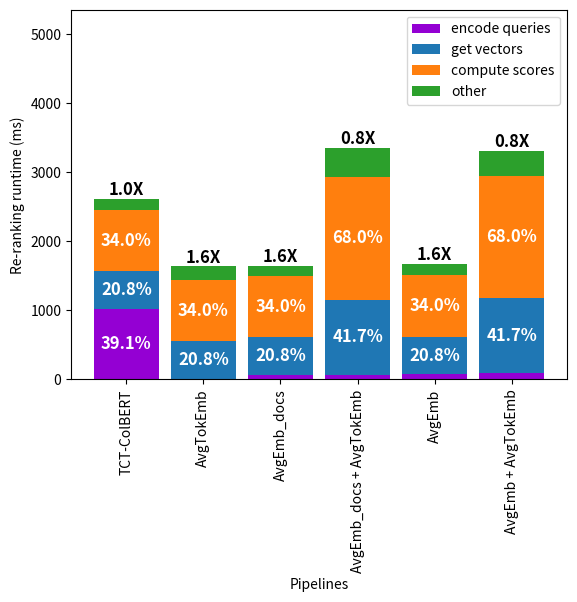

The matplotlib source for this figure:
import argparse
from typing import Any, Dict, List

import numpy as np
from matplotlib import pyplot as plt


def parse_args():
    """
    Parse command-line arguments.

    Returns:
        argparse.Namespace: Parsed command-line arguments.

    Arguments:
        Run the script with --help or -h to see the full list of arguments.
    """
    parser = argparse.ArgumentParser()
    return parser.parse_args()


def plot_runtimes(profiles: List[Dict[str, Any]]):
    def extract_runtimes(key: str) -> List[Any]:
        return np.array([profile[key] for profile in profiles])

    names = extract_runtimes("name")
    total = extract_runtimes("total")
    encode_queries = extract_runtimes("encode_queries")
    get_vectors = extract_runtimes("_get_vectors")
    compute_scores = extract_runtimes("_compute_scores")
    other = total - encode_queries - get_vectors - compute_scores

    fig, ax = plt.subplots()

    bar_width = 0.85
    bars = [
        ax.bar(names, encode_queries, color="darkviolet", label="encode queries", width=bar_width),
        ax.bar(names, get_vectors, bottom=encode_queries, label="get vectors", width=bar_width),
        ax.bar(names, compute_scores, bottom=encode_queries + get_vectors, label="compute scores", width=bar_width),
        ax.bar(names, other, bottom=encode_queries + get_vectors + compute_scores, label="other", width=bar_width),
    ]

    # Set y-axis limit
    ax.set_ylim(0, max(total) + 2000)

    # Add percentage text for bars of >X cm
    for bar_group, runtimes in zip(bars, [encode_queries, get_vectors, compute_scores, other]):
        for bar, runtime in zip(bar_group, runtimes):
            if bar.get_height() > 500:
                ax.text(
                    bar.get_x() + bar.get_width() / 2,
                    bar.get_y() + bar.get_height() / 2,
                    f'{(runtime / total[0]) * 100:.1f}%',
                    ha='center',
                    va='center',
                    color='white',
                    fontsize=12,
                    fontweight='bold',
                )

    # Add speedup text for bars except the first
    for i in range(0, len(names)):
        bar = bars[0][i]
        ax.text(
            bar.get_x() + bar.get_width() / 2,
            total[i] + 2.5,
            f'{total[0] / total[i]:.1f}X',
            ha='center',
            va='bottom',
            color='black',
            fontsize=12,
            fontweight='bold',
        )

    ax.set_xlabel('Pipelines')
    ax.set_ylabel('Re-ranking runtime (ms)')
    ax.legend()

    # Rotate the names under the X-axis vertically
    ax.set_xticklabels(names, rotation=90)

    fig.savefig("reranking_runtimes_distribution.png", transparent=True)


def main(args: argparse.Namespace) -> None:
    """
    Create plots for CPU re-ranking runtime profiles.

    See parse_args() for command-line arguments.

    Args:
        args (argparse.Namespace): Parsed command-line arguments.
    """
    profiles = [
        {
            "name": "TCT-ColBERT",
            "total": 2609,
            "encode_queries": 1021,
            "_get_vectors": 543,
            "_compute_scores": 888,
        },
        {
            "name": "AvgTokEmb",
            "total": 1634,
            "encode_queries": 7.09,
            "_get_vectors": 543,
            "_compute_scores": 888,
        },
        {
            "name": "AvgEmb_docs",
            "total": 1636,
            "encode_queries": 64.8,
            "_get_vectors": 543,
            "_compute_scores": 888,
        },
        {
            "name": "AvgEmb_docs + AvgTokEmb",
            "total": 3350,
            "encode_queries": 68.59,
            "_get_vectors": 1087,
            "_compute_scores": 1775,
        },
        {
            "name": "AvgEmb",
            "total": 1671,
            "encode_queries": 75.98,
            "_get_vectors": 543,
            "_compute_scores": 888,
        },
        {
            "name": "AvgEmb + AvgTokEmb",
            "total": 3305,
            "encode_queries": 85.71,
            "_get_vectors": 1087,
            "_compute_scores": 1775,
        },
    ]

    plot_runtimes(profiles)


if __name__ == "__main__":
    args = parse_args()
    main(args)
